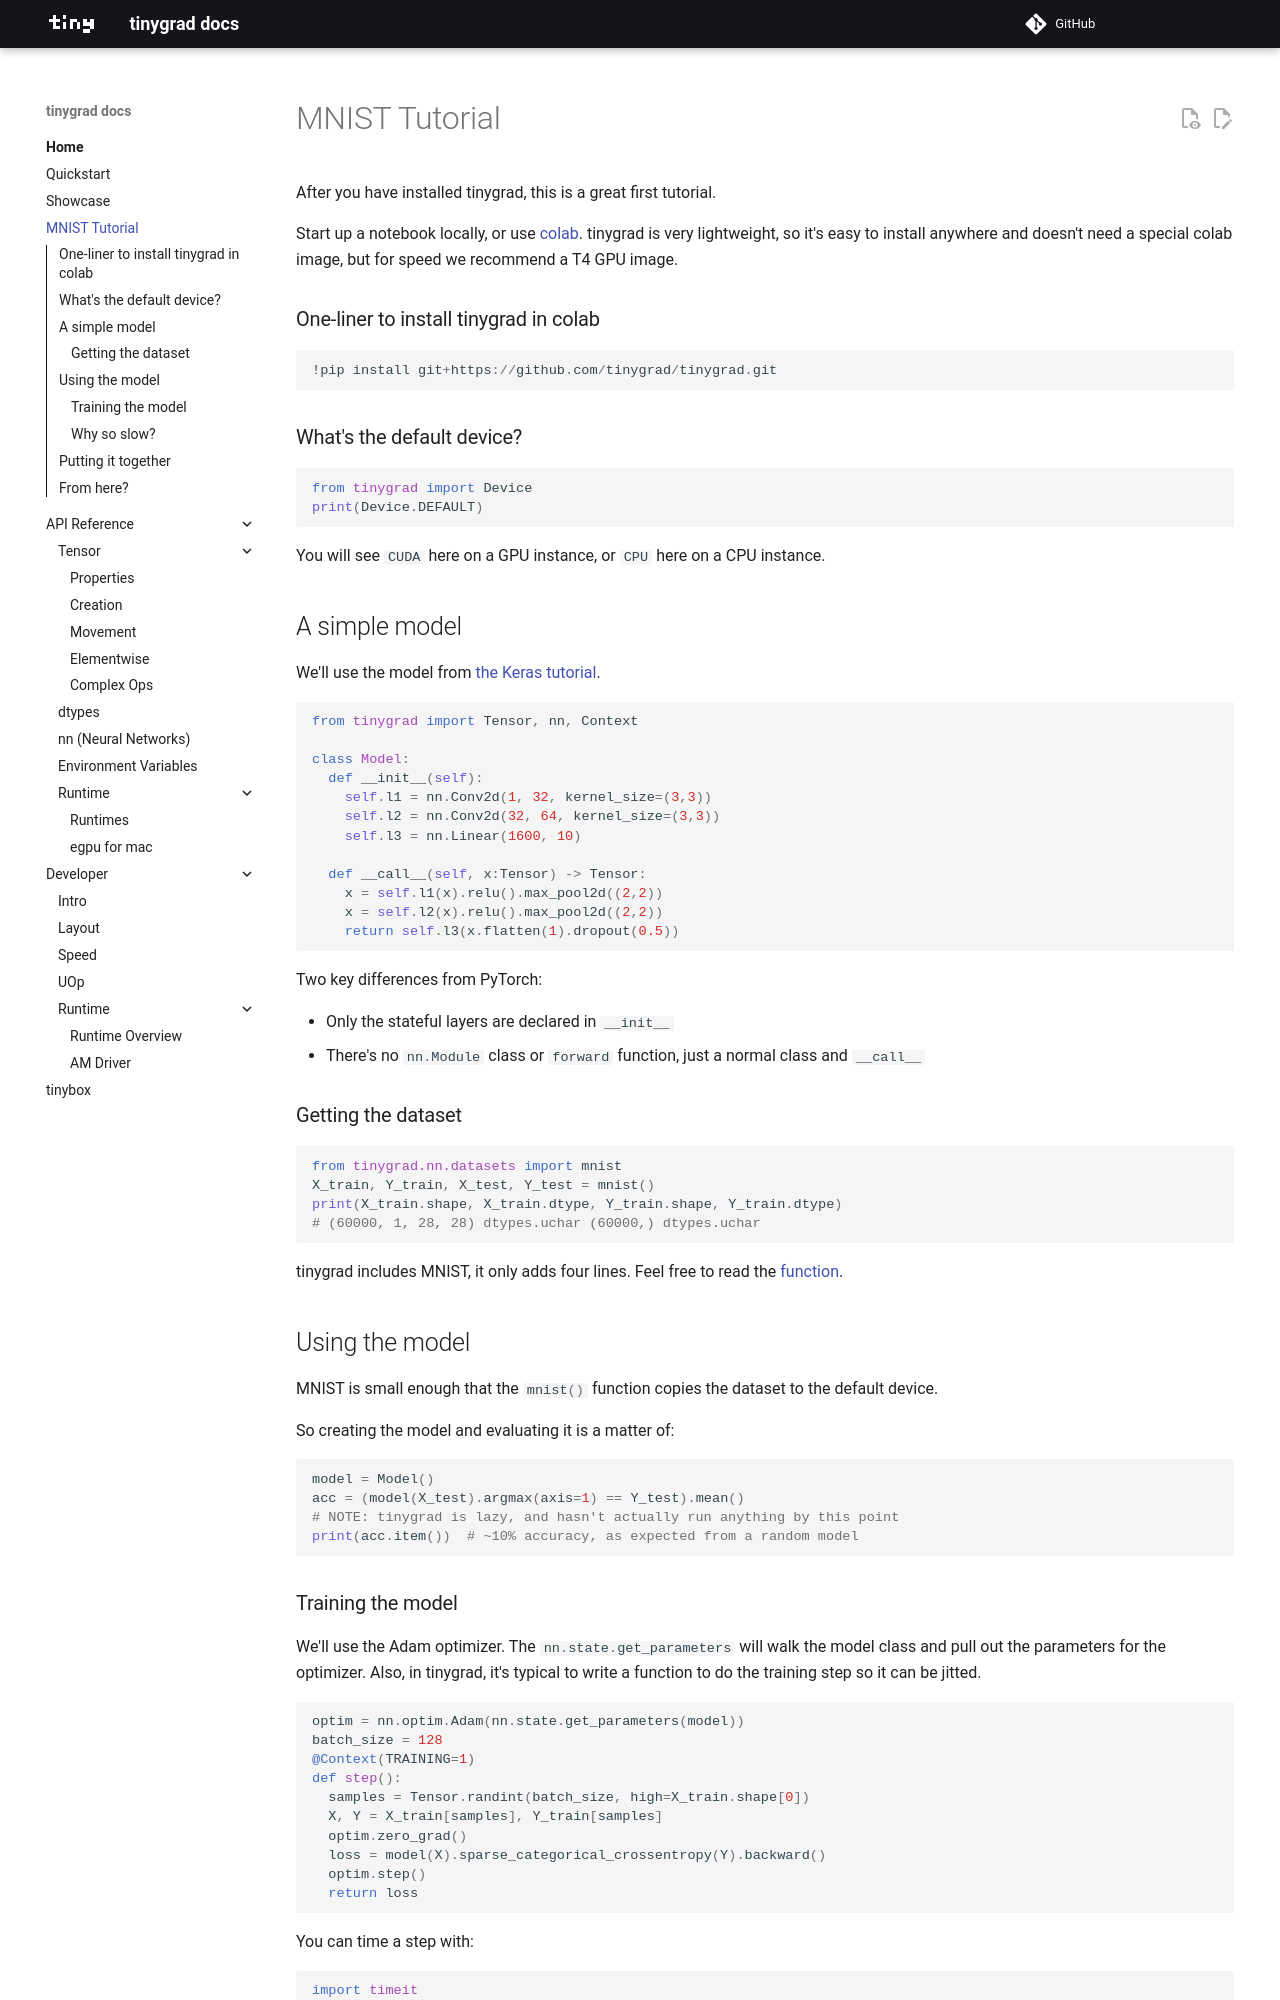

repository: Cyberistic/tinybendygrad · page: mnist/index.html · generator: mkdocs

# MNIST Tutorial

After you have installed tinygrad, this is a great first tutorial.

Start up a notebook locally, or use [colab](https://colab.research.google.com/). tinygrad is very lightweight, so it's easy to install anywhere and doesn't need a special colab image, but for speed we recommend a T4 GPU image.

### One-liner to install tinygrad in colab

```python
!pip install git+https://github.com/tinygrad/tinygrad.git
```

### What's the default device?

```python
from tinygrad import Device
print(Device.DEFAULT)
```

You will see `CUDA` here on a GPU instance, or `CPU` here on a CPU instance.

## A simple model

We'll use the model from [the Keras tutorial](https://keras.io/examples/vision/mnist_convnet/).

```python
from tinygrad import Tensor, nn, Context

class Model:
  def __init__(self):
    self.l1 = nn.Conv2d(1, 32, kernel_size=(3,3))
    self.l2 = nn.Conv2d(32, 64, kernel_size=(3,3))
    self.l3 = nn.Linear(1600, 10)

  def __call__(self, x:Tensor) -> Tensor:
    x = self.l1(x).relu().max_pool2d((2,2))
    x = self.l2(x).relu().max_pool2d((2,2))
    return self.l3(x.flatten(1).dropout(0.5))
```

Two key differences from PyTorch:

* Only the stateful layers are declared in `__init__`
* There's no `nn.Module` class or `forward` function, just a normal class and `__call__`

### Getting the dataset

```python
from tinygrad.nn.datasets import mnist
X_train, Y_train, X_test, Y_test = mnist()
print(X_train.shape, X_train.dtype, Y_train.shape, Y_train.dtype)
# (60000, 1, 28, 28) dtypes.uchar (60000,) dtypes.uchar
```

tinygrad includes MNIST, it only adds four lines. Feel free to read the [function](https://github.com/tinygrad/tinygrad/blob/master/tinygrad/nn/datasets.py).

## Using the model

MNIST is small enough that the `mnist()` function copies the dataset to the default device.

So creating the model and evaluating it is a matter of:

```python
model = Model()
acc = (model(X_test).argmax(axis=1) == Y_test).mean()
# NOTE: tinygrad is lazy, and hasn't actually run anything by this point
print(acc.item())  # ~10% accuracy, as expected from a random model
```
